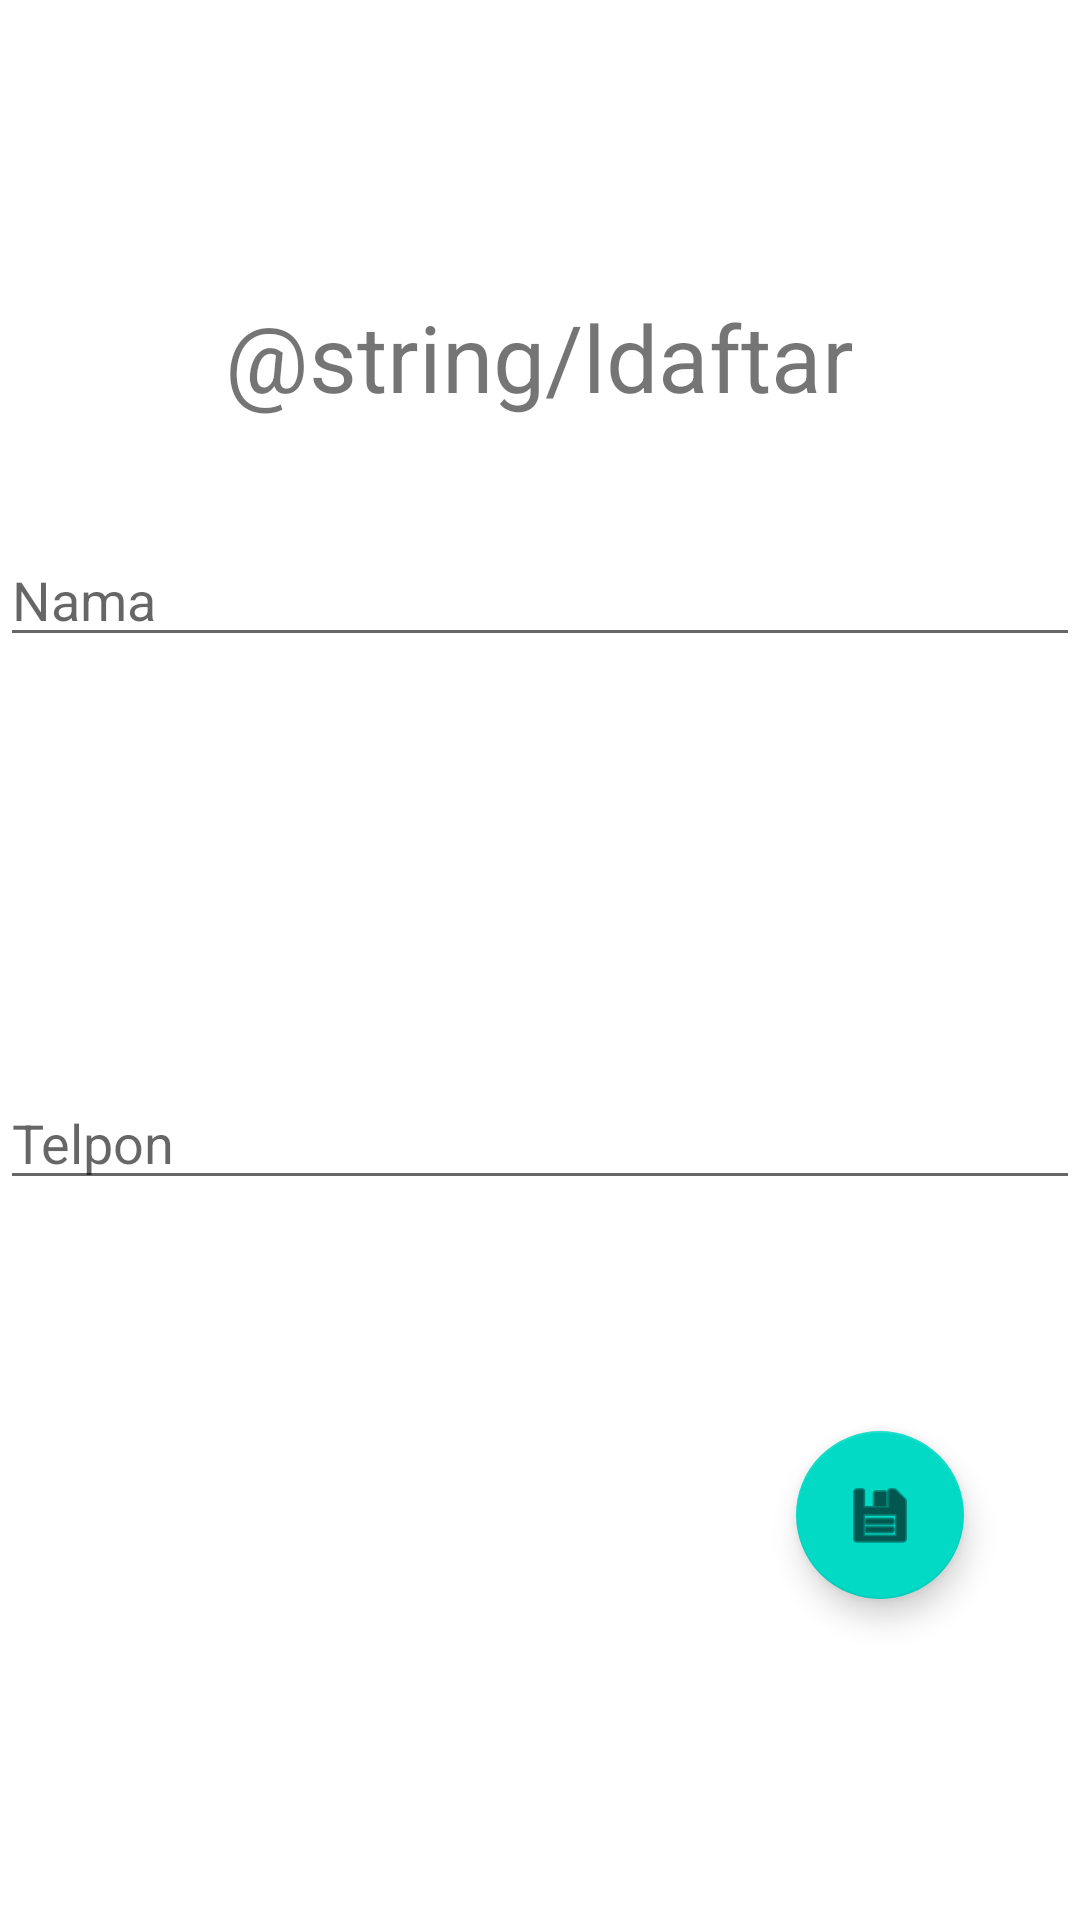

Here is an Android app screen rendered from its layout file. Give the layout XML and the strings, colors and styles it references.
<!-- AndroidManifest.xml: application theme Theme.Exercise2_KelasB -->
<!-- res/layout/activity_edit_data_teman.xml -->
<?xml version="1.0" encoding="utf-8"?>
<androidx.constraintlayout.widget.ConstraintLayout
    xmlns:android="http://schemas.android.com/apk/res/android"
    xmlns:app="http://schemas.android.com/apk/res-auto"
    xmlns:tools="http://schemas.android.com/tools"
    android:layout_width="match_parent"
    android:layout_height="match_parent">

    <TextView
        android:id="@+id/textView3"
        android:layout_width="wrap_content"
        android:layout_height="wrap_content"
        android:text="@string/ldaftar"
        android:textSize="15pt"
        app:layout_constraintBottom_toBottomOf="parent"
        app:layout_constraintEnd_toEndOf="parent"
        app:layout_constraintHorizontal_bias="0.498"
        app:layout_constraintStart_toStartOf="parent"
        app:layout_constraintTop_toTopOf="parent"
        app:layout_constraintVertical_bias="0.164" />

    <EditText
        android:id="@+id/edNama"
        android:layout_width="match_parent"
        android:layout_height="wrap_content"
        android:ems="10"
        android:hint="@string/enama"
        android:inputType="textPersonName"
        app:layout_constraintBottom_toBottomOf="parent"
        app:layout_constraintEnd_toEndOf="parent"
        app:layout_constraintHorizontal_bias="0.497"
        app:layout_constraintStart_toStartOf="parent"
        app:layout_constraintTop_toTopOf="parent"
        app:layout_constraintVertical_bias="0.297" />



    <EditText
        android:id="@+id/edTelpon"
        android:layout_width="match_parent"
        android:layout_height="wrap_content"
        android:ems="10"
        android:hint="@string/etelpon"
        android:inputType="textPersonName"
        app:layout_constraintBottom_toBottomOf="parent"
        app:layout_constraintEnd_toEndOf="parent"
        app:layout_constraintHorizontal_bias="0.502"
        app:layout_constraintStart_toStartOf="parent"
        app:layout_constraintTop_toTopOf="parent"
        app:layout_constraintVertical_bias="0.599" />



    <com.google.android.material.floatingactionbutton.FloatingActionButton
        android:id="@+id/fabSimpan"
        android:layout_width="wrap_content"
        android:layout_height="wrap_content"
        android:clickable="true"
        app:layout_constraintBottom_toBottomOf="parent"
        app:layout_constraintEnd_toEndOf="parent"
        app:layout_constraintHorizontal_bias="0.873"
        app:layout_constraintStart_toStartOf="parent"
        app:layout_constraintTop_toTopOf="parent"
        app:layout_constraintVertical_bias="0.817"
        app:srcCompat="@android:drawable/ic_menu_save" />
</androidx.constraintlayout.widget.ConstraintLayout>
<!-- resources referenced by this layout -->
<resources>
  <string name="enama">Nama</string>
  <string name="etelpon">Telpon</string>
  <style name="Theme.Exercise2_KelasB" parent="Theme.MaterialComponents.DayNight.DarkActionBar">
          
          <item name="colorPrimary">@color/purple_500</item>
          <item name="colorPrimaryVariant">@color/purple_700</item>
          <item name="colorOnPrimary">@color/white</item>
          
          <item name="colorSecondary">@color/teal_200</item>
          <item name="colorSecondaryVariant">@color/teal_700</item>
          <item name="colorOnSecondary">@color/black</item>
          
          <item name="android:statusBarColor" tools:targetApi="l">?attr/colorPrimaryVariant</item>
          
      </style>
  <!-- not gathered from this repository: default colours our renderer supplied (Android Studio template values) -->
  <color name="purple_500">#FF6200EE</color>
  <color name="purple_700">#FF3700B3</color>
  <color name="teal_200">#FF03DAC5</color>
  <color name="teal_700">#FF018786</color>
  <color name="black">#FF000000</color>
  <color name="white">#FFFFFFFF</color>
</resources>
